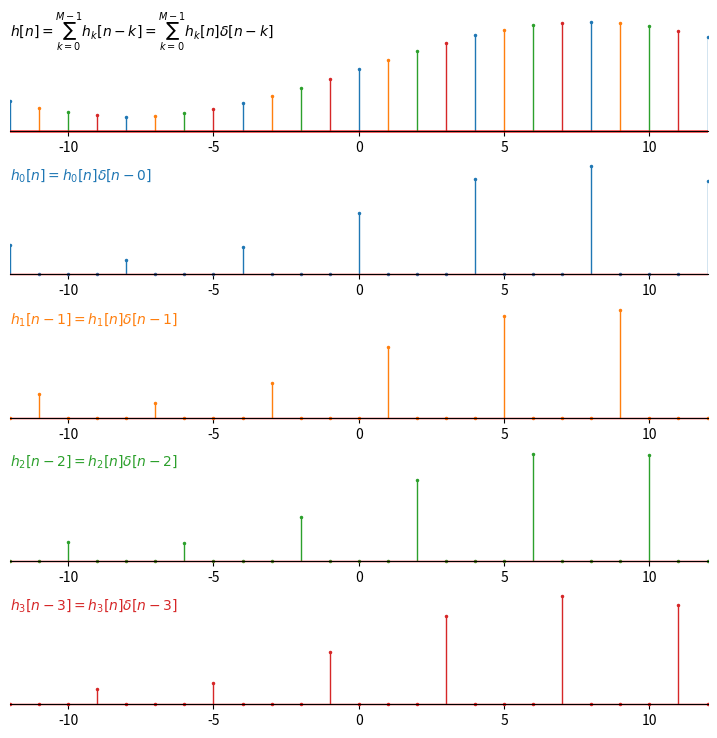

Generate this figure with matplotlib:
import numpy as np
import matplotlib.pyplot as plt

def axesOnlyX(ax):
    ax.spines['top'].set_color('none')
    ax.spines['left'].set_color('none')
    ax.spines['right'].set_color('none')
    ax.spines['bottom'].set_position('zero')
    ax.yaxis.set_ticks([])

def normalizeStem(ax, x, y, markerstyle='.', color='C0'):
    markers, stemlines, baseline = ax.stem(x, y, markerfmt=markerstyle)
    plt.setp(markers, 'markersize', 3, 'color', color)
    plt.setp(stemlines, 'linewidth', 1, 'color', color)
    plt.setp(baseline, 'linewidth', 1, 'color', 'r')
    return markers, stemlines, baseline


fig = plt.figure(figsize=(9,9), dpi=120)
ax1, ax2, ax3, ax4, ax5 = fig.subplots(5, 1)

f = lambda x: np.sin(.2*x)+1.3
mod = lambda x: np.where(x%4==0, 1, 0)
x = np.arange(-40, 40, 4)

axesOnlyX(ax1)
ax1.set_xlim(-12, 12)
normalizeStem(ax1, x, f(x), color='C0')
normalizeStem(ax1, x+1, f(x+1), color='C1')
normalizeStem(ax1, x+2, f(x+2), color='C2')
normalizeStem(ax1, x+3, f(x+3), color='C3')
ax1.annotate(r"$h[n] =\sum_{k=0}^{M-1}h_k[n-k] = \sum_{k=0}^{M-1} h_k[n]\delta[n-k]$", xy=(0, 0), xytext=(-12, 2))

x2 = np.arange(-40, 40, 1)
ax2.set_xlim(-12, 12)
axesOnlyX(ax2)
normalizeStem(ax2, x2, f(x2)*mod(x2), color='C0')
ax2.annotate(r"$h_0[n] = h_0[n]\delta[n-0]$", xy=(0, 0), xytext=(-12, 2), color='C0')

axesOnlyX(ax3)
ax3.set_xlim(-12, 12)
normalizeStem(ax3, x2+1, f(x2+1)*mod(x2), color='C1')
ax3.annotate(r"$h_1[n-1] = h_1[n]\delta[n-1]$", xy=(0, 0), xytext=(-12, 2), color='C1')

axesOnlyX(ax4)
ax4.set_xlim(-12, 12)
normalizeStem(ax4, x2+2, f(x2+2)*mod(x2), color='C2')
ax4.annotate(r"$h_2[n-2] = h_2[n]\delta[n-2]$", xy=(0, 0), xytext=(-12, 2), color='C2')

axesOnlyX(ax5)
ax5.set_xlim(-12, 12)
normalizeStem(ax5, x2+3, f(x2+3)*mod(x2), color='C3')
ax5.annotate(r"$h_3[n-3] = h_3[n]\delta[n-3]$", xy=(0, 0), xytext=(-12, 2), color='C3')

fig.savefig("multiphase.png", format='png')
plt.show()
